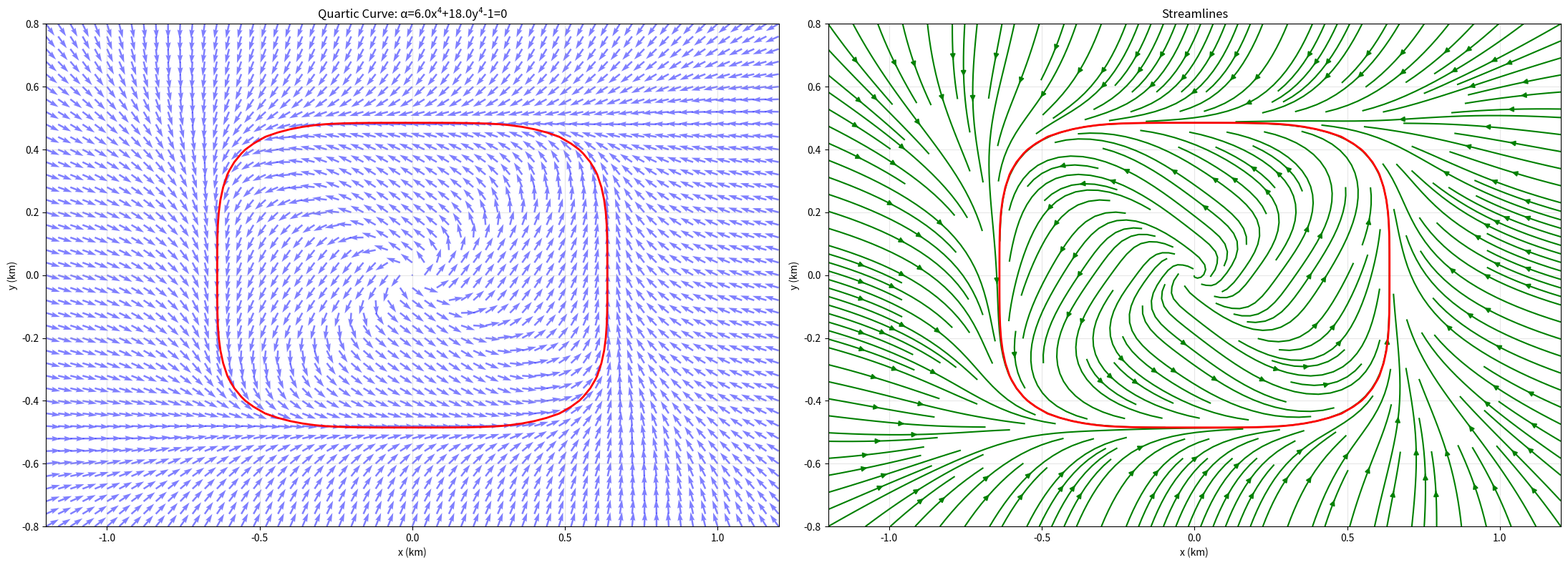

The script that saved this image:
import numpy as np
import matplotlib.pyplot as plt

def compute_quartic_field(X, Y, a=6.0, b=0.0, c=18.0):
    """Compute vector field for quartic curve: α = ax⁴ + bx²y² + cy⁴ - 1 = 0"""
    # Define α function and its gradient
    alpha = a*X**4 + b*X**2*Y**2 + c*Y**4 - 1
    dalpha_dx = 4*a*X**3 + 2*b*X*Y**2
    dalpha_dy = 2*b*X**2*Y + 4*c*Y**3
    
    # Define potential function P = ½α² and its gradient
    P = 0.5 * alpha**2
    dP_dx = alpha * dalpha_dx
    dP_dy = alpha * dalpha_dy
    
    # Compute G and H functions (paper eq. 4)
    G = -(2/np.pi) * np.arctan(2*np.sqrt(P))
    H = np.sqrt(1 - G**2)
    
    # Compute normalized gradients
    norm_dP = np.sqrt(dP_dx**2 + dP_dy**2)
    norm_Rdalpha = np.sqrt(dalpha_dy**2 + dalpha_dx**2)
    
    # Avoid division by zero
    epsilon = 1e-8
    norm_dP = np.where(norm_dP < epsilon, epsilon, norm_dP)
    norm_Rdalpha = np.where(norm_Rdalpha < epsilon, epsilon, norm_Rdalpha)
    
    # Compute vector field components
    u_x = G * (dP_dx/norm_dP) + H * (-dalpha_dy/norm_Rdalpha)
    u_y = G * (dP_dy/norm_dP) + H * (dalpha_dx/norm_Rdalpha)
    
    # Normalize vector field with epsilon to avoid division by zero
    # epsilon = 1e-8
    # norm_u = np.sqrt(u_x**2 + u_y**2)
    # norm_u_safe = np.where(norm_u < epsilon, epsilon, norm_u)
    # u_x_norm = u_x / norm_u_safe
    # u_y_norm = u_y / norm_u_safe
    
    return u_x, u_y, alpha

def compute_quartic_field_with_gradients(X, Y, a=6.0, b=0.0, c=18.0):
    """Compute vector field with gradients for quartic curve: α = ax⁴ + bx²y² + cy⁴ - 1 = 0"""
    # Define α function and its gradient
    alpha = a*X**4 + b*X**2*Y**2 + c*Y**4 - 1
    dalpha_dx = 4*a*X**3 + 2*b*X*Y**2
    dalpha_dy = 2*b*X**2*Y + 4*c*Y**3
    
    # Define potential function P = ½α² and its gradient
    P = 0.5 * alpha**2
    dP_dx = alpha * dalpha_dx
    dP_dy = alpha * dalpha_dy
    
    # Compute G and H functions (paper eq. 4)
    G = -(2/np.pi) * np.arctan(2*np.sqrt(P))
    H = np.sqrt(1 - G**2)
    
    # Compute normalized gradients
    norm_dP = np.sqrt(dP_dx**2 + dP_dy**2)
    norm_Rdalpha = np.sqrt(dalpha_dy**2 + dalpha_dx**2)
    
    # Avoid division by zero
    epsilon = 1e-8
    norm_dP = np.where(norm_dP < epsilon, epsilon, norm_dP)
    norm_Rdalpha = np.where(norm_Rdalpha < epsilon, epsilon, norm_Rdalpha)
    
    # Compute vector field components
    u_x = G * (dP_dx/norm_dP) + H * (-dalpha_dy/norm_Rdalpha)
    u_y = G * (dP_dy/norm_dP) + H * (dalpha_dx/norm_Rdalpha)
    
    # Compute gradients of the vector field components
    dG_dP = -(4/np.pi) / (1 + 4*P) * (0.5/np.sqrt(P + epsilon))
    dG_dx = dG_dP * dP_dx
    dG_dy = dG_dP * dP_dy
    
    dH_dG = -G / (H + epsilon)
    dH_dx = dH_dG * dG_dx
    dH_dy = dH_dG * dG_dy
    
    d2alpha_dx2 = 12*a*X**2 + 2*b*Y**2
    d2alpha_dy2 = 2*b*X**2 + 12*c*Y**2
    d2alpha_dxdy = 4*b*X*Y
    
    d2P_dx2 = dalpha_dx**2 + alpha * d2alpha_dx2
    d2P_dy2 = dalpha_dy**2 + alpha * d2alpha_dy2
    d2P_dxdy = dalpha_dx * dalpha_dy + alpha * d2alpha_dxdy
    
    dnorm_dP_dx = (dP_dx*d2P_dx2 + dP_dy*d2P_dxdy) / norm_dP
    dnorm_dP_dy = (dP_dx*d2P_dxdy + dP_dy*d2P_dy2) / norm_dP
    
    de1x_dx = (d2P_dx2*norm_dP - dP_dx*dnorm_dP_dx) / (norm_dP**2)
    de1x_dy = (d2P_dxdy*norm_dP - dP_dx*dnorm_dP_dy) / (norm_dP**2)
    de1y_dx = (d2P_dxdy*norm_dP - dP_dy*dnorm_dP_dx) / (norm_dP**2)
    de1y_dy = (d2P_dy2*norm_dP - dP_dy*dnorm_dP_dy) / (norm_dP**2)
    
    dnorm_Rdalpha_dx = (dalpha_dy*d2alpha_dxdy + dalpha_dx*d2alpha_dx2) / norm_Rdalpha
    dnorm_Rdalpha_dy = (dalpha_dy*d2alpha_dy2 + dalpha_dx*d2alpha_dxdy) / norm_Rdalpha
    
    de2x_dx = (-d2alpha_dxdy*norm_Rdalpha + dalpha_dy*dnorm_Rdalpha_dx) / (norm_Rdalpha**2)
    de2x_dy = (-d2alpha_dy2*norm_Rdalpha + dalpha_dy*dnorm_Rdalpha_dy) / (norm_Rdalpha**2)
    de2y_dx = (d2alpha_dx2*norm_Rdalpha - dalpha_dx*dnorm_Rdalpha_dx) / (norm_Rdalpha**2)
    de2y_dy = (d2alpha_dxdy*norm_Rdalpha - dalpha_dx*dnorm_Rdalpha_dy) / (norm_Rdalpha**2)
    
    du_x_dx = dG_dx*(dP_dx/norm_dP) + G*de1x_dx + dH_dx*(-dalpha_dy/norm_Rdalpha) + H*de2x_dx
    du_x_dy = dG_dy*(dP_dx/norm_dP) + G*de1x_dy + dH_dy*(-dalpha_dy/norm_Rdalpha) + H*de2x_dy
    du_y_dx = dG_dx*(dP_dy/norm_dP) + G*de1y_dx + dH_dx*(dalpha_dx/norm_Rdalpha) + H*de2y_dx
    du_y_dy = dG_dy*(dP_dy/norm_dP) + G*de1y_dy + dH_dy*(dalpha_dx/norm_Rdalpha) + H*de2y_dy
    
    delta_ux = np.array([du_x_dx, du_x_dy])
    delta_uy = np.array([du_y_dx, du_y_dy])
    
    return u_x, u_y, alpha, delta_ux, delta_uy

def plot_quartic_field(X, Y, u_x, u_y, alpha, a=6.0, b=0.0, c=18.0, sample_rate=4, scale=15):
    """Plot vector field with quiver and streamlines"""
    fig, (ax1, ax2) = plt.subplots(1, 2, figsize=(22, 8))
    
    # Left: Quiver plot
    ax1.contour(X, Y, alpha, levels=[0], colors='red', linewidths=2)
    ax1.quiver(X[::sample_rate, ::sample_rate], Y[::sample_rate, ::sample_rate], 
               u_x[::sample_rate, ::sample_rate], u_y[::sample_rate, ::sample_rate], 
               color='blue', alpha=0.5, scale=scale)
    ax1.set_title(f'Quartic Curve: α={a}x⁴+{c}y⁴-1=0')
    ax1.set_xlabel('x (km)')
    ax1.set_ylabel('y (km)')
    ax1.set_xlim([-1.2, 1.2])
    ax1.set_ylim([-0.8, 0.8])
    ax1.grid(True, alpha=0.3)
    
    # Right: Streamlines
    ax2.streamplot(X, Y, u_x, u_y, color='green', density=2)
    ax2.contour(X, Y, alpha, levels=[0], colors='red', linewidths=2)
    ax2.set_title('Streamlines')
    ax2.set_xlabel('x (km)')
    ax2.set_ylabel('y (km)')
    ax2.set_xlim([-1.2, 1.2])
    ax2.set_ylim([-0.8, 0.8])
    ax2.grid(True, alpha=0.3)
    
    plt.tight_layout()
    plt.show()

def create_quartic_experiment(a=6.0, b=0.0, c=18.0):
    """Main function to create and visualize quartic curve vector field"""
    n_points = 60
    x = np.linspace(-1.2, 1.2, n_points+1)
    y = np.linspace(-0.8, 0.8, int(n_points * 2/3)+1)  # n_points * (y_span/x_span)
    X, Y = np.meshgrid(x, y)
    
    u_x, u_y, alpha = compute_quartic_field(X, Y, a, b, c)
    plot_quartic_field(X, Y, u_x, u_y, alpha, a, b, c, sample_rate=1, scale=50)


if __name__ == '__main__':
    create_quartic_experiment()
